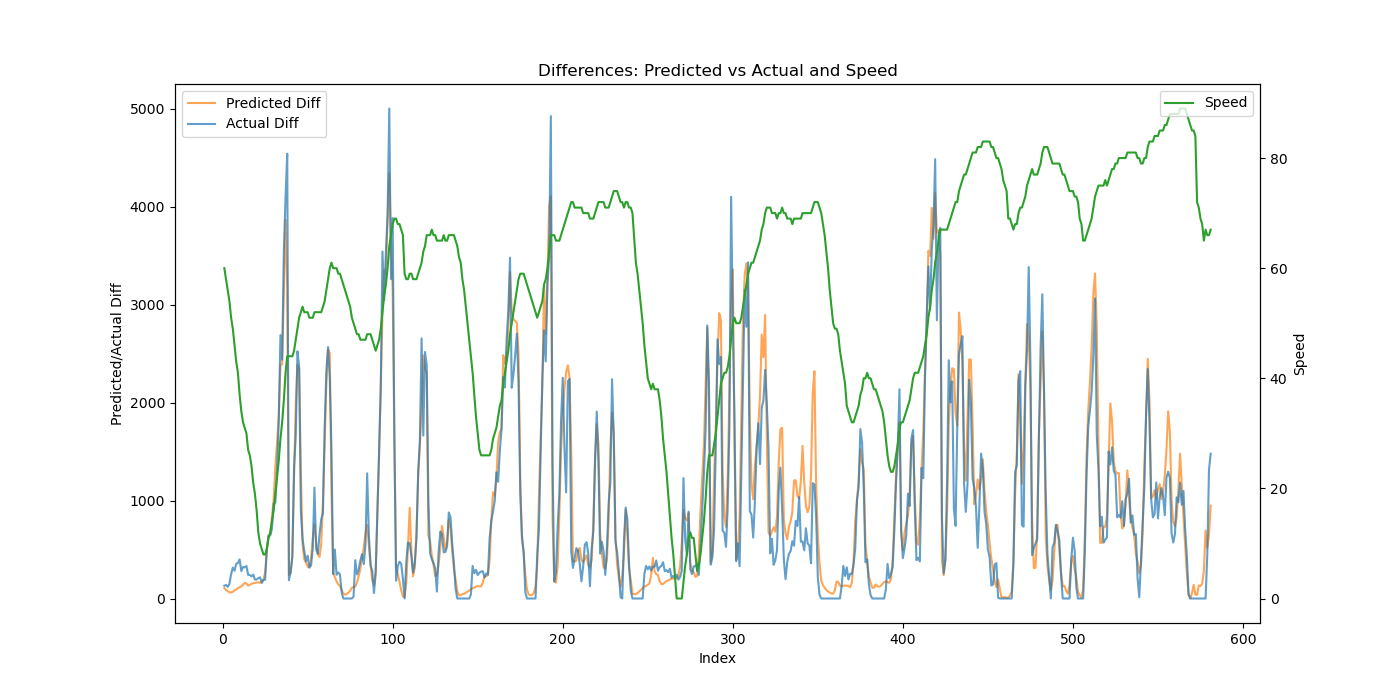

The file beside this chart, header and first rows:
Speed, Actual, Predicted, Predicted_Diff, Actual_Diff
60, 369.4, 249.9, 105.8, 129.9
58, 507.6, 336.8, 86.88, 138.2
56, 626.6, 410.4, 73.59, 119.0
54, 776.1, 475.7, 65.32, 149.5
51, 1026, 536.7, 60.95, 249.8
49, 1342, 605.6, 68.97, 315.6
46, 1624, 688.7, 83.11, 283.0
43, 1979, 779.9, 91.16, 354.1
41, 2341, 887.2, 107.3, 362.2
37, 2740, 1001, 113.4, 399.4
34, 3020, 1125, 124.8, 279.6
32, 3341, 1267, 141.4, 320.8
31, 3658, 1426, 158.8, 317.6
30, 3990, 1579, 153.4, 331.2
27, 4231, 1711, 132.3, 241.1
26, 4471, 1850, 138.8, 240.4
24, 4696, 2000, 150.4, 225.2
21, 4941, 2157, 156.8, 244.4
19, 5134, 2314, 156.7, 193.2
16, 5328, 2478, 163.7, 194.0
12, 5536, 2643, 165.1, 208.1
10, 5752, 2804, 160.9, 216.2
9, 5912, 2974, 170.6, 160.0
8, 6103, 3167, 192.5, 190.9
8, 6294, 3432, 264.8, 191.1
9, 6805, 3922, 490.7, 510.5
11, 7446, 4564, 641.7, 641.0
12, 8089, 5224, 660, 642.9
14, 8799, 6056, 831.7, 710.4
16, 9767, 7062, 1007, 967.8
19, 10744, 8404, 1342, 977.6
22, 12066, 9993, 1589, 1321
25, 13867, 11851, 1859, 1802
29, 16555, 14232, 2380, 2688
32, 18993, 16621, 2389, 2438
36, 22536, 19726, 3105, 3543
41, 26635, 23590, 3864, 4099
44, 31174, 26763, 3172, 4539
44, 31361, 27000, 237.7, 186.9
44, 31638, 27258, 257.6, 276.9
44, 32062, 27693, 434.7, 424.6
45, 33401, 28926, 1233, 1338
47, 35053, 30903, 1977, 1652
49, 37575, 33287, 2383, 2522
51, 39945, 35633, 2347, 2370
52, 40836, 36940, 1307, 890.6
53, 41444, 37496, 555.5, 608.1
52, 41930, 37896, 400.5, 486.4
52, 42309, 38264, 368.2, 379.1
52, 42746, 38589, 324.9, 436.6
51, 43063, 38904, 314.2, 317.4
51, 43401, 39315, 411.5, 337.8
51, 43907, 39934, 619.3, 506.2
52, 45039, 40693, 759.1, 1132
52, 45542, 41271, 577.2, 503.0
52, 45997, 41721, 450.8, 454.2
52, 46653, 42145, 423.9, 656.2
52, 47464, 42706, 560.4, 811.1
53, 48334, 43717, 1011, 869.8
54, 50086, 45285, 1568, 1753
... 520 more rows
